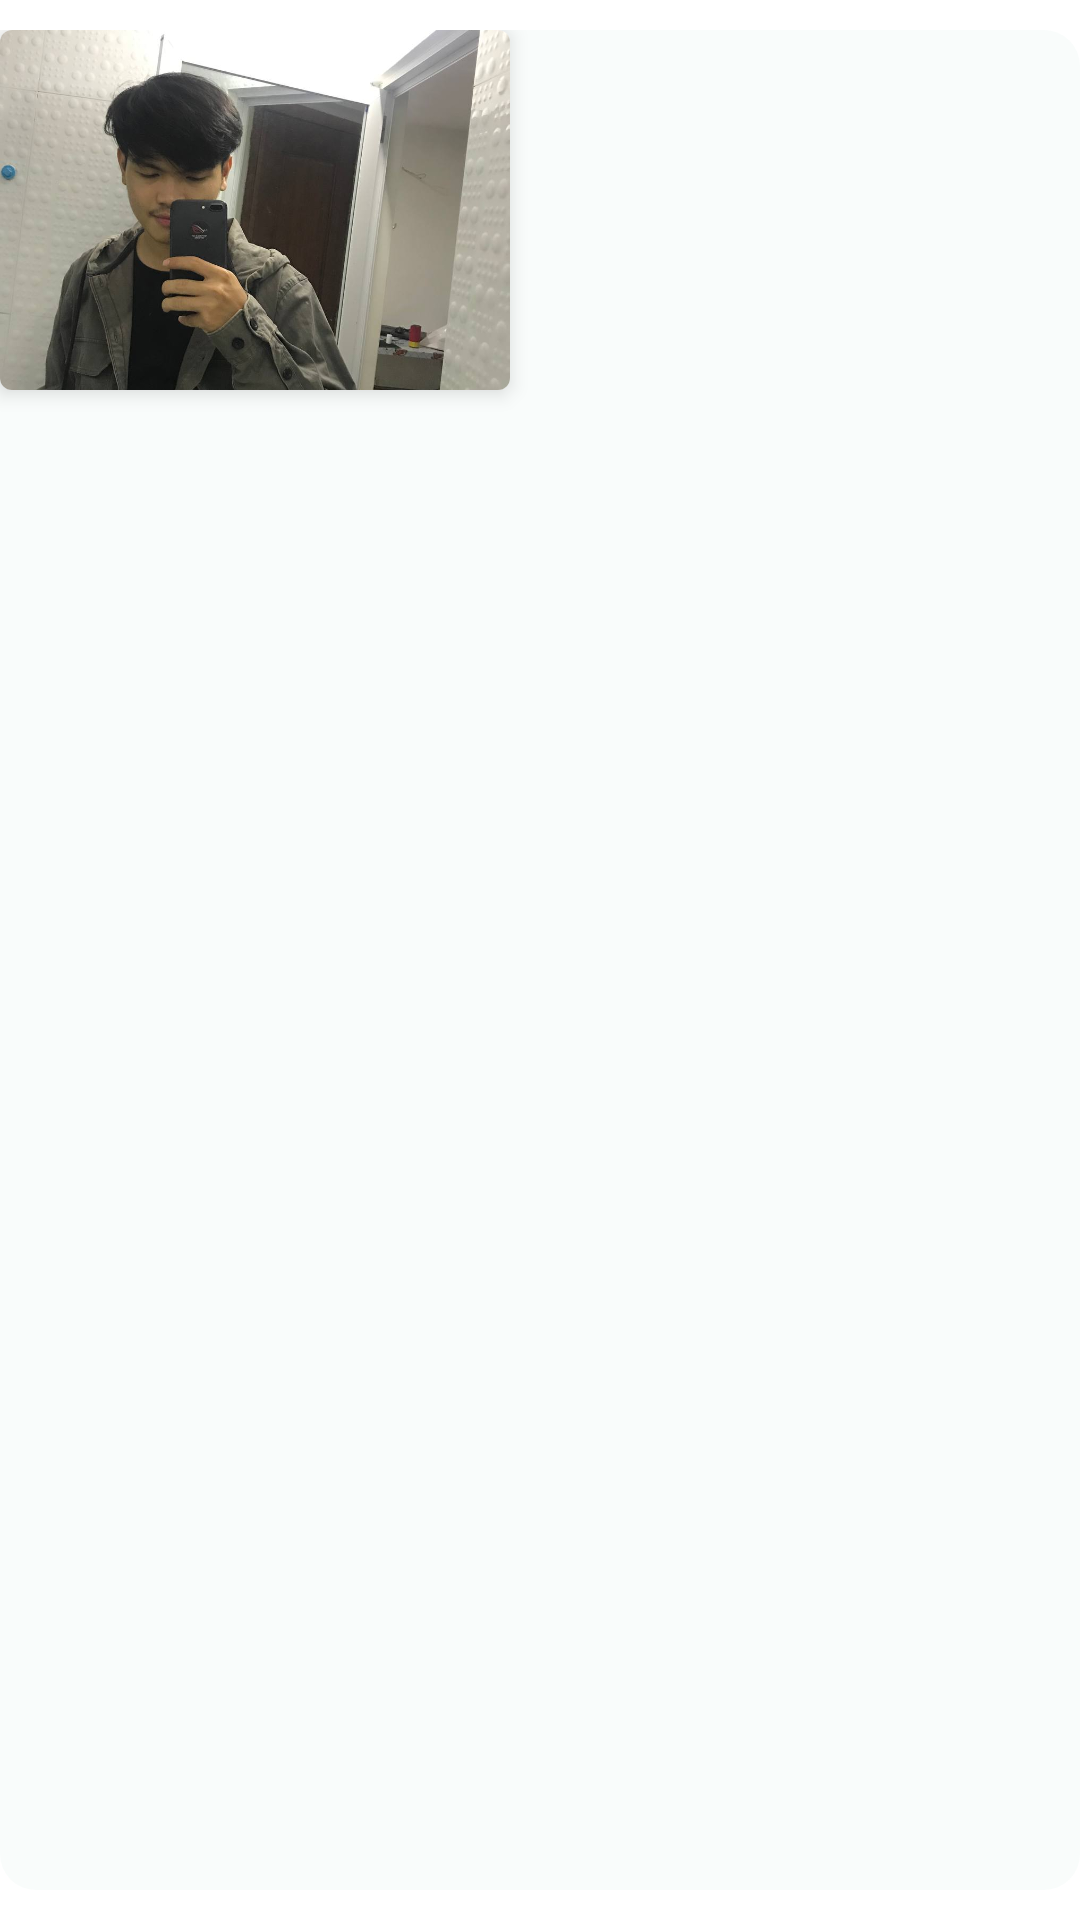

Reconstruct the res/layout file that produces this screen, plus the resources it refers to.
<!-- AndroidManifest.xml: application theme Theme.ITEOnlineShop -->
<!-- res/layout/view_holder_popular.xml -->
<?xml version="1.0" encoding="utf-8"?>
<LinearLayout xmlns:android="http://schemas.android.com/apk/res/android"
    xmlns:app="http://schemas.android.com/apk/res-auto"
    android:layout_width="wrap_content"
    android:layout_height="wrap_content"
    xmlns:tools="http://schemas.android.com/tools"
    android:orientation="vertical"
    android:layout_marginEnd="8dp">

    <androidx.constraintlayout.widget.ConstraintLayout
        android:id="@+id/view1"
        android:layout_width="match_parent"
        android:layout_height="match_parent"
        android:layout_marginTop="10dp"
        android:layout_marginBottom="10dp"
        app:layout_constraintEnd_toEndOf="parent"
        app:layout_constraintStart_toStartOf="parent"
        android:background="@drawable/bg_"
        app:layout_constraintTop_toBottomOf="@+id/textView2">

        <androidx.cardview.widget.CardView
            android:id="@+id/card1"
            android:layout_width="wrap_content"
            android:layout_height="wrap_content"
            app:cardElevation="4dp"
            app:cardCornerRadius="4dp"
            app:layout_constraintStart_toStartOf="parent"
            app:layout_constraintTop_toTopOf="parent">
            <ImageView
                android:id="@+id/imgProduct"
                android:layout_width="170dp"
                android:layout_height="120dp"
                android:scaleType="centerCrop"
                android:layout_gravity="center"
                android:src="@drawable/imgpf"
                app:srcCompat="@drawable/imgpf" />
        </androidx.cardview.widget.CardView>

        <TextView
            android:id="@+id/txtName"
            android:layout_width="wrap_content"
            android:layout_height="wrap_content"
            android:layout_gravity="center"
            android:textSize="16sp"
            app:layout_constraintEnd_toEndOf="@+id/card1"
            app:layout_constraintStart_toStartOf="@+id/card1"
            app:layout_constraintTop_toBottomOf="@+id/card1"
            tools:text="Phnom penh" />

    </androidx.constraintlayout.widget.ConstraintLayout>
</LinearLayout>
<!-- resources referenced by this layout -->
<resources>
  <!-- drawable bg_ (drawable) -->
  <?xml version="1.0" encoding="utf-8"?>
  <selector xmlns:android="http://schemas.android.com/apk/res/android">
      <item>
          <shape android:shape = "rectangle">
              <corners android:radius="12dp"/>
              <solid android:color="#07368A63"/>
          </shape>
      </item>
  </selector>
  <!-- drawable imgpf: jpg bitmap (drawable-v24, 77643 bytes) -->
  <style name="Theme.ITEOnlineShop" parent="Theme.MaterialComponents.DayNight.NoActionBar">
          
          <item name="colorPrimary">#368a63</item>
          <item name="colorPrimaryVariant">#368a63</item>
          <item name="colorOnPrimary">@color/white</item>
          
          <item name="colorSecondary">@color/teal_200</item>
          <item name="colorSecondaryVariant">@color/teal_700</item>
          <item name="colorOnSecondary">@color/black</item>
          
          <item name="android:statusBarColor">?attr/colorPrimaryVariant</item>
          
      </style>
  <!-- not gathered from this repository: default colours our renderer supplied (Android Studio template values) -->
  <color name="teal_200">#FF03DAC5</color>
  <color name="teal_700">#FF018786</color>
  <color name="black">#FF000000</color>
  <color name="white">#FFFFFFFF</color>
</resources>
